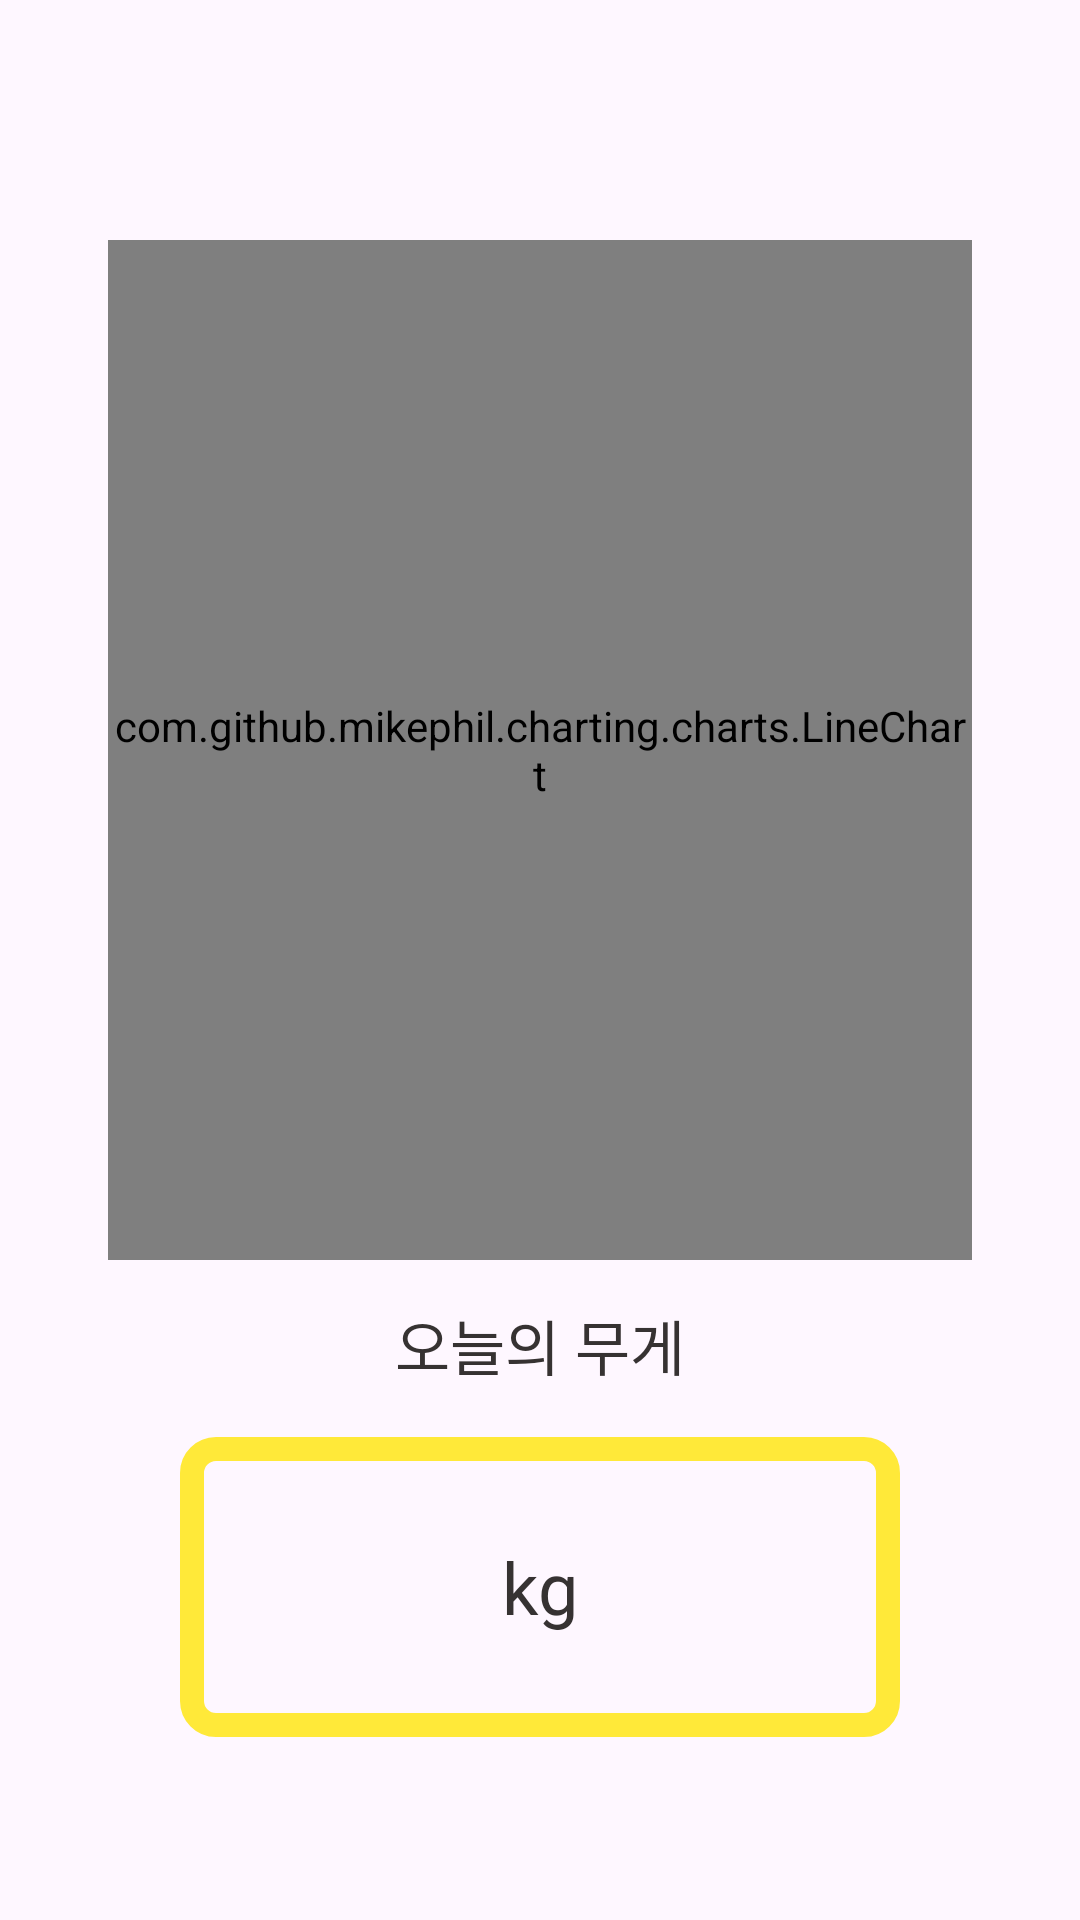

Layout XML and referenced resources for this Android screen:
<!-- AndroidManifest.xml: application theme Theme.ItsmungApplication -->
<!-- res/layout/activity_weight.xml -->
<?xml version="1.0" encoding="utf-8"?>
<androidx.constraintlayout.widget.ConstraintLayout xmlns:android="http://schemas.android.com/apk/res/android"
    xmlns:app="http://schemas.android.com/apk/res-auto"
    xmlns:tools="http://schemas.android.com/tools"
    android:layout_width="match_parent"
    android:layout_height="match_parent"
    tools:context=".WeightActivity">

    <androidx.constraintlayout.widget.Guideline
        android:id="@+id/guideline32"
        android:layout_width="wrap_content"
        android:layout_height="wrap_content"
        android:orientation="vertical"
        app:layout_constraintGuide_percent="0.1" />

    <androidx.constraintlayout.widget.Guideline
        android:id="@+id/guideline33"
        android:layout_width="wrap_content"
        android:layout_height="wrap_content"
        android:orientation="vertical"
        app:layout_constraintGuide_percent="0.9" />

    <com.github.mikephil.charting.charts.LineChart
        android:id="@+id/chart"
        android:layout_width="0dp"
        android:layout_height="340dp"
        android:layout_marginTop="16dp"
        app:layout_constraintEnd_toStartOf="@+id/guideline33"
        app:layout_constraintStart_toStartOf="@+id/guideline32"
        app:layout_constraintTop_toTopOf="@+id/guideline34" />

    <TextView
        android:id="@+id/textView3"
        android:layout_width="0dp"
        android:layout_height="wrap_content"
        android:layout_marginStart="24dp"
        android:layout_marginTop="-100dp"
        android:layout_marginEnd="24dp"
        android:fontFamily="@font/im_hyemin_bold"
        android:text="오늘의 무게"
        android:textAlignment="center"
        android:textColor="@color/zete"
        android:textSize="20sp"
        app:layout_constraintBottom_toTopOf="@+id/guideline35"
        app:layout_constraintEnd_toStartOf="@+id/guideline33"
        app:layout_constraintStart_toStartOf="@+id/guideline32"
        app:layout_constraintTop_toBottomOf="@+id/chart" />

    <TextView
        android:id="@+id/tv_weight_weight"
        android:layout_width="0dp"
        android:layout_height="100dp"
        android:layout_marginTop="16dp"
        android:background="@drawable/textview_yellow"
        android:fontFamily="@font/im_hyemin_bold"
        android:gravity="center"
        android:text="kg"
        android:textColor="@color/zete"
        android:textSize="24sp"
        app:layout_constraintEnd_toEndOf="@+id/textView3"
        app:layout_constraintStart_toStartOf="@+id/textView3"
        app:layout_constraintTop_toBottomOf="@+id/textView3" />

    <androidx.constraintlayout.widget.Guideline
        android:id="@+id/guideline34"
        android:layout_width="wrap_content"
        android:layout_height="wrap_content"
        android:orientation="horizontal"
        app:layout_constraintGuide_percent="0.1" />

    <androidx.constraintlayout.widget.Guideline
        android:id="@+id/guideline35"
        android:layout_width="wrap_content"
        android:layout_height="wrap_content"
        android:orientation="horizontal"
        app:layout_constraintGuide_percent="0.9" />

</androidx.constraintlayout.widget.ConstraintLayout>
<!-- resources referenced by this layout -->
<resources>
  <color name="zete">#363232</color>
  <!-- drawable textview_yellow (drawable) -->
  <shape xmlns:android="http://schemas.android.com/apk/res/android">
    
      <stroke
          android:width="8dp"
          android:color="@color/yellow" /> 
      <corners android:radius="8dp" /> 
  </shape>
  <style name="Theme.ItsmungApplication" parent="Base.Theme.ItsmungApplication" />
  <color name="yellow">#FFE939</color>
  <style name="Base.Theme.ItsmungApplication" parent="Theme.Material3.DayNight.NoActionBar">
          
          
  
          
          <item name="android:statusBarColor">@color/blue</item>
      </style>
  <color name="blue">#005192</color>
</resources>
